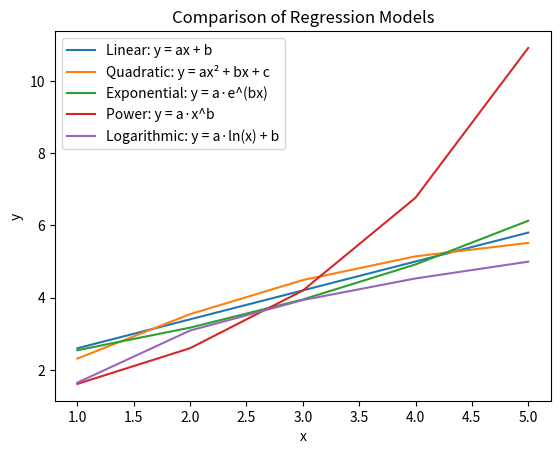

Python code for this plot:
import math
import matplotlib.pyplot as plt

def linear(x, a, b):
    return [a * xi + b for xi in x]


def quadratic(x, a, b, c):
    return [a * xi**2 + b * xi + c for xi in x]


def power(x, a, b):
    return [a ** (b * xi) for xi in x]


def exponential(x, a, b):
    return [a * math.exp(b * xi) for xi in x]


def logarithmic(x, a, b):
    return [a * math.log(b * xi) for xi in x]


def compute_metrics(y, y_hat):
    E = [yi - yhi for yi, yhi in zip(y, y_hat)]
    SSE = sum(e**2 for e in E)
    R = math.sqrt(SSE) 
    return E, SSE, R



def fit_linear(x, y):
    n = len(x)
    sum_x = sum(x)
    sum_y = sum(y)
    sum_x2 = sum(xi**2 for xi in x)
    sum_xy = sum(xi * yi for xi, yi in zip(x, y))

    a = (n * sum_xy - sum_x * sum_y) / (n * sum_x2 - sum_x**2)
    b = (sum_y - a * sum_x) / n
    return a, b

def fit_quadratic(x, y):
    n = len(x)
    Sx = sum(x)
    Sx2 = sum(xi**2 for xi in x)
    Sx3 = sum(xi**3 for xi in x)
    Sx4 = sum(xi**4 for xi in x)

    Sy = sum(y)
    Sxy = sum(xi * yi for xi, yi in zip(x, y))
    Sx2y = sum(xi**2 * yi for xi, yi in zip(x, y))

    D = (
        Sx4*(Sx2*n - Sx*Sx) - Sx3*(Sx3*n - Sx*Sx2) + Sx2*(Sx3*Sx - Sx2*Sx2)
    )
    
 
    Da = (
        Sx2y*(Sx2*n - Sx*Sx) - Sxy*(Sx3*n - Sx*Sx2) + Sy*(Sx3*Sx - Sx2*Sx2)
    )
    Db = (
        Sx4*(Sxy*n - Sy*Sx) - Sx2y*(Sx3*n - Sx*Sx2) + Sx2*(Sx3*Sy - Sx2*Sxy)
    )
    Dc = (
        Sx4*(Sx2*Sy - Sx*Sxy) - Sx3*(Sx3*Sy - Sx*Sx2y) + Sx2*(Sx3*Sxy - Sx2*Sx2y)
    )

    a = Da / D
    b = Db / D
    c = Dc / D
    return a, b, c


def fit_exponential(x, y):
    n = len(x)

    Y = [math.log(yi) for yi in y]

    sum_x = sum(x)
    sum_Y = sum(Y)
    sum_x2 = sum(xi**2 for xi in x)
    sum_xY = sum(xi * Yi for xi, Yi in zip(x, Y))

    b = (n * sum_xY - sum_x * sum_Y) / (n * sum_x2 - sum_x**2)
    A = (sum_Y - b * sum_x) / n

    a = math.exp(A)
    return a, b


def fit_power(x, y):
    n = len(x)

    X = [math.log(xi) for xi in x]
    Y = [math.log(yi) for yi in y]

    sum_X = sum(X)
    sum_Y = sum(Y)
    sum_X2 = sum(Xi**2 for Xi in X)
    sum_XY = sum(Xi * Yi for Xi, Yi in zip(X, Y))

    b = (n * sum_XY - sum_X * sum_Y) / (n * sum_X2 - sum_X**2)
    A = (sum_Y - b * sum_X) / n

    a = math.exp(A)
    return a, b


def fit_logarithmic(x, y):
    X = [math.log(xi) for xi in x]
    return fit_linear(X, y)


x = [1, 2, 3, 4, 5]
y = [2, 4, 5, 4, 6]



def main():
    x = [1, 2, 3, 4, 5]
    y = [2, 4, 5, 4, 6]

    
    a_l, b_l = fit_linear(x, y)
    y_lin = linear(x, a_l, b_l)


    a_q, b_q, c_q = fit_quadratic(x, y)
    y_quad = quadratic(x, a_q, b_q, c_q)


    a_e, b_e = fit_exponential(x, y)
    y_exp = exponential(x, a_e, b_e)


    a_p, b_p = fit_power(x, y)
    y_pow = power(x, a_p, b_p)

    
    a_log, b_log = fit_logarithmic(x, y)
    y_log = logarithmic(x, a_log, b_log)

    
    plt.figure()

    plt.plot(x, y_lin, label="Linear: y = ax + b")
    plt.plot(x, y_quad, label="Quadratic: y = ax² + bx + c")
    plt.plot(x, y_exp, label="Exponential: y = a·e^(bx)")
    plt.plot(x, y_pow, label="Power: y = a·x^b")
    plt.plot(x, y_log, label="Logarithmic: y = a·ln(x) + b")

    plt.xlabel("x")
    plt.ylabel("y")
    plt.title("Comparison of Regression Models")
    plt.legend()   
    plt.show()


if __name__ == "__main__":
    main()
